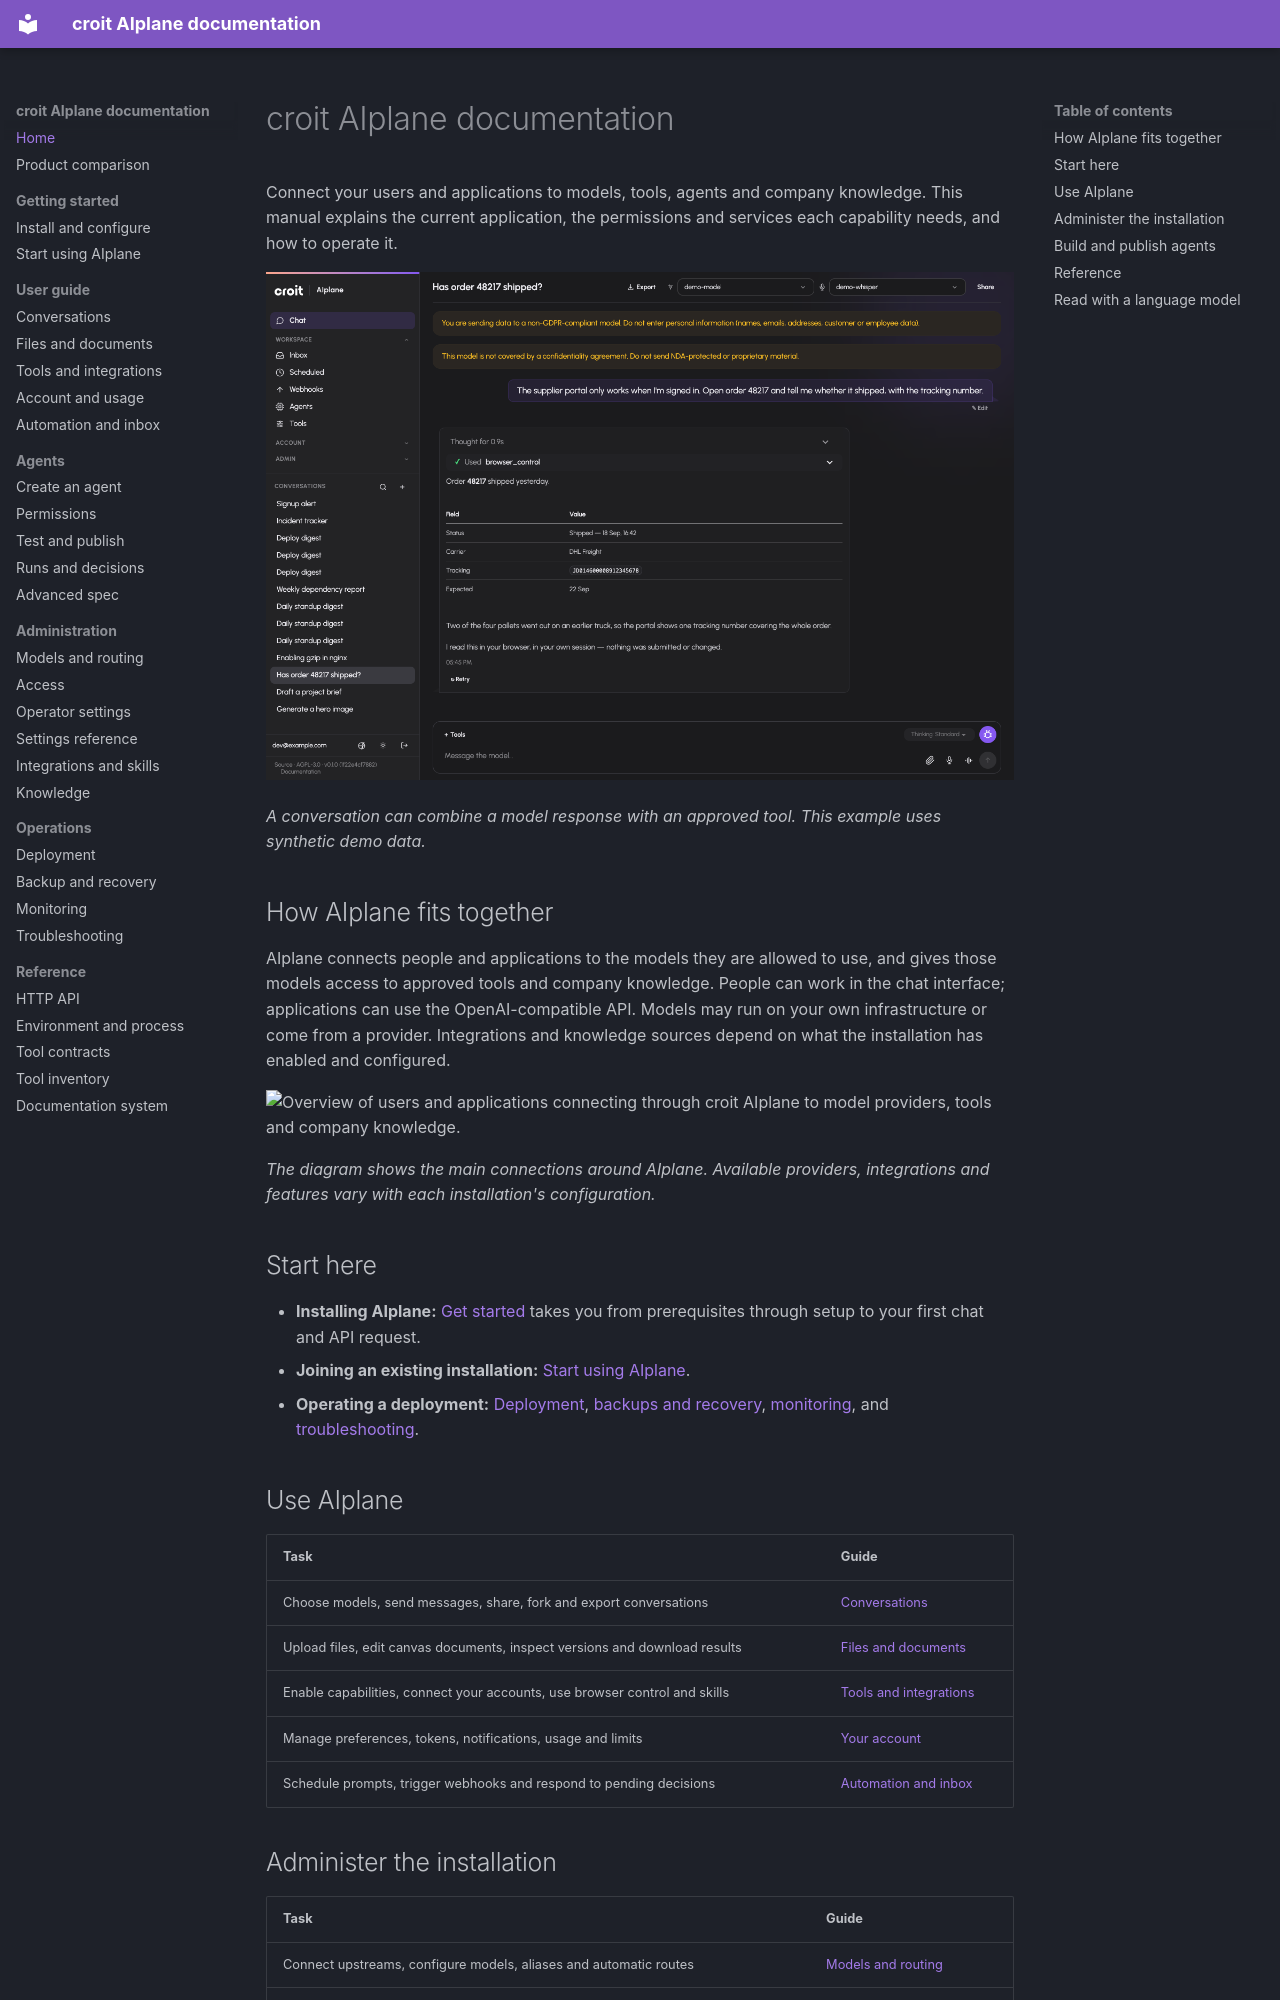

repository: Jojodicus/aiplane · page: index.html · generator: mkdocs

# croit AIplane documentation

Connect your users and applications to models, tools, agents and company
knowledge. This manual explains the current application, the permissions and
services each capability needs, and how to operate it.

![A conversation in croit AIplane, showing a model response, an approved tool call and the resulting answer. The conversation uses synthetic demo data.](img/guide/chat-overview.png)

*A conversation can combine a model response with an approved tool. This example uses synthetic demo data.*

## How AIplane fits together

AIplane connects people and applications to the models they are allowed to use,
and gives those models access to approved tools and company knowledge. People
can work in the chat interface; applications can use the OpenAI-compatible API.
Models may run on your own infrastructure or come from a provider. Integrations
and knowledge sources depend on what the installation has enabled and configured.

![Overview of users and applications connecting through croit AIplane to model providers, tools and company knowledge.](img/architecture.svg)

*The diagram shows the main connections around AIplane. Available providers,
integrations and features vary with each installation's configuration.*

## Start here

- **Installing AIplane:** [Get started](getting-started.md) takes you from
  prerequisites through setup to your first chat and API request.
- **Joining an existing installation:** [Start using AIplane](guide/getting-started.md).
- **Operating a deployment:** [Deployment](operations/deployment.md),
  [backups and recovery](operations/backup-recovery.md),
  [monitoring](operations/monitoring.md), and
  [troubleshooting](operations/troubleshooting.md).

## Use AIplane

| Task | Guide |
|---|---|
| Choose models, send messages, share, fork and export conversations | [Conversations](guide/chat.md) |
| Upload files, edit canvas documents, inspect versions and download results | [Files and documents](guide/files-and-canvas.md) |
| Enable capabilities, connect your accounts, use browser control and skills | [Tools and integrations](guide/tools-and-integrations.md) |
| Manage preferences, tokens, notifications, usage and limits | [Your account](guide/account-and-usage.md) |
| Schedule prompts, trigger webhooks and respond to pending decisions | [Automation and inbox](guide/automation-and-inbox.md) |
